4-way image classification set "dataset" from GitHub (Rajveer2009/shape-classifier-tflite); label vocabulary: circle, rectangle, square, triangle.

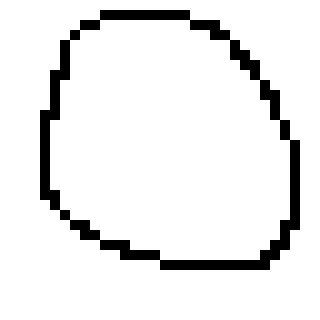
Label: circle

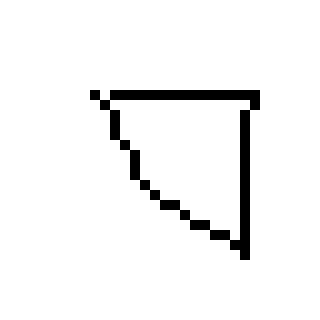
Label: triangle

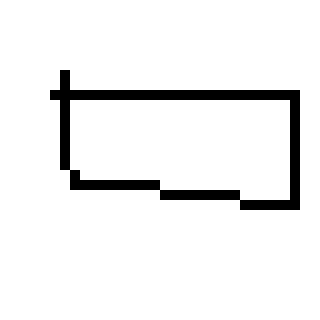
Label: rectangle

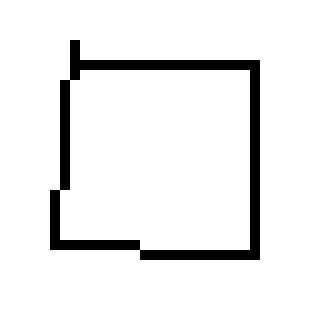
Label: square

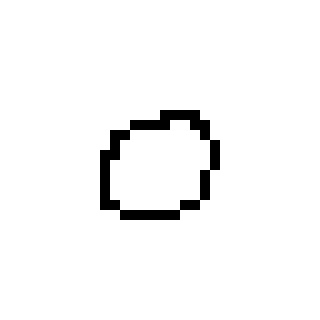
Label: circle

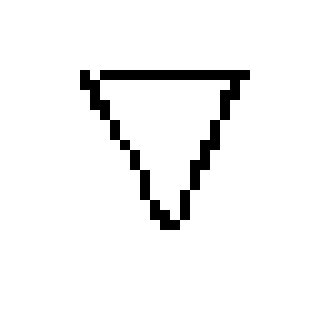
Label: triangle
